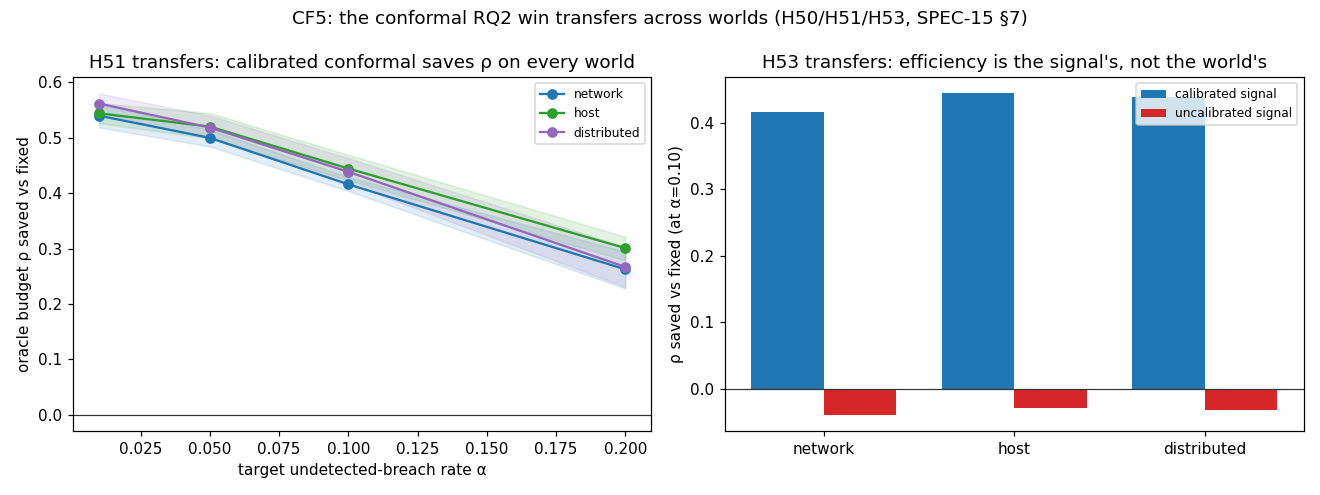

The file beside this chart, header and first rows:
world, arm, alpha, test_undetected, conformal_rho, fixed_rho, rho_saved, saved_lo, saved_hi, breach_rate, n
network, calibrated, 0.0100, 0.001378, 0.435, 0.9745, 0.5395, 0.5185, 0.561, 0.396, 12
network, calibrated, 0.0500, 0.02787, 0.373, 0.8727, 0.4996, 0.4841, 0.5141, 0.396, 12
network, calibrated, 0.1000, 0.06644, 0.3296, 0.7453, 0.4158, 0.4039, 0.429, 0.396, 12
network, calibrated, 0.2000, 0.1679, 0.2281, 0.4907, 0.2626, 0.2281, 0.2944, 0.396, 12
network, uncalibrated, 0.0100, 0.005513, 0.9882, 0.9745, -0.01366, -0.01931, -0.006867, 0.396, 12
network, uncalibrated, 0.0500, 0.04509, 0.8835, 0.8727, -0.01081, -0.04602, 0.02736, 0.396, 12
network, uncalibrated, 0.1000, 0.08642, 0.7848, 0.7453, -0.03951, -0.09074, 0.01576, 0.396, 12
network, uncalibrated, 0.2000, 0.1795, 0.5513, 0.4907, -0.06063, -0.1359, 0.02293, 0.396, 12
host, calibrated, 0.0100, 0.01059, 0.431, 0.9749, 0.5439, 0.5263, 0.5625, 0.3993, 12
host, calibrated, 0.0500, 0.04895, 0.3545, 0.8744, 0.5199, 0.4989, 0.5443, 0.3993, 12
host, calibrated, 0.1000, 0.09474, 0.3045, 0.7488, 0.4443, 0.4233, 0.469, 0.3993, 12
host, calibrated, 0.2000, 0.2024, 0.1969, 0.4977, 0.3008, 0.2787, 0.3213, 0.3993, 12
host, uncalibrated, 0.0100, 0.007162, 0.9864, 0.9749, -0.01155, -0.01852, -0.002075, 0.3993, 12
host, uncalibrated, 0.0500, 0.04553, 0.8894, 0.8744, -0.015, -0.04397, 0.01492, 0.3993, 12
host, uncalibrated, 0.1000, 0.09348, 0.7777, 0.7488, -0.02881, -0.06857, 0.01101, 0.3993, 12
host, uncalibrated, 0.2000, 0.1903, 0.5541, 0.4977, -0.05646, -0.1221, 0.01235, 0.3993, 12
distributed, calibrated, 0.0100, 0.008468, 0.4128, 0.9744, 0.5616, 0.5449, 0.5798, 0.3916, 12
distributed, calibrated, 0.0500, 0.03922, 0.3538, 0.8719, 0.5181, 0.4981, 0.5399, 0.3916, 12
distributed, calibrated, 0.1000, 0.08626, 0.3053, 0.7437, 0.4384, 0.4179, 0.4631, 0.3916, 12
distributed, calibrated, 0.2000, 0.1711, 0.2205, 0.4874, 0.2669, 0.2309, 0.3029, 0.3916, 12
distributed, uncalibrated, 0.0100, 0.007838, 0.9787, 0.9744, -0.004370, -0.01484, 0.007762, 0.3916, 12
distributed, uncalibrated, 0.0500, 0.05063, 0.88, 0.8719, -0.008154, -0.03755, 0.02563, 0.3916, 12
distributed, uncalibrated, 0.1000, 0.08759, 0.7752, 0.7437, -0.03154, -0.07101, 0.006810, 0.3916, 12
distributed, uncalibrated, 0.2000, 0.1823, 0.5472, 0.4874, -0.05976, -0.1233, -0.000752, 0.3916, 12
